Run: headless pygame with SDL's dummy video driver; simulated clock (each Clock.tick advances the game by its frame time, no real sleeping); random seed 0; keys injected as events and as key.get_pressed() state; no mouse input.
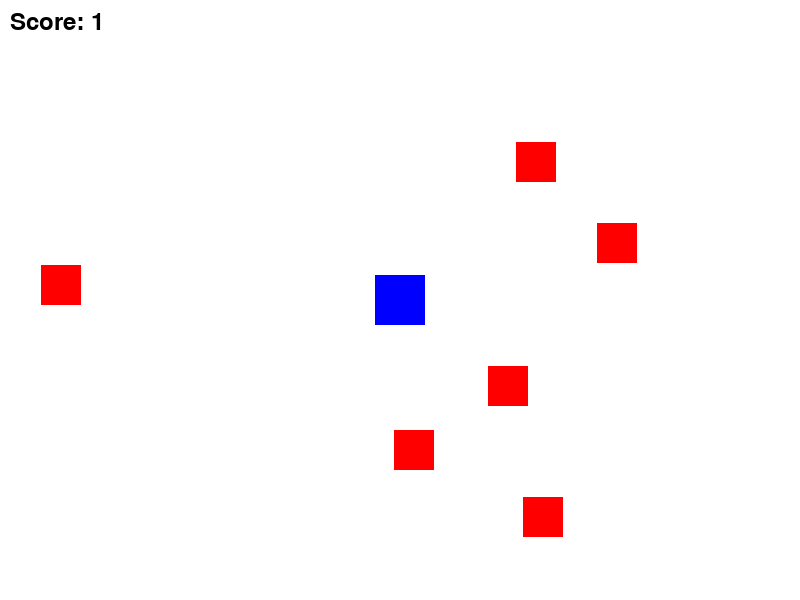
Frame 1 of 4 · flips 1–60 · no input
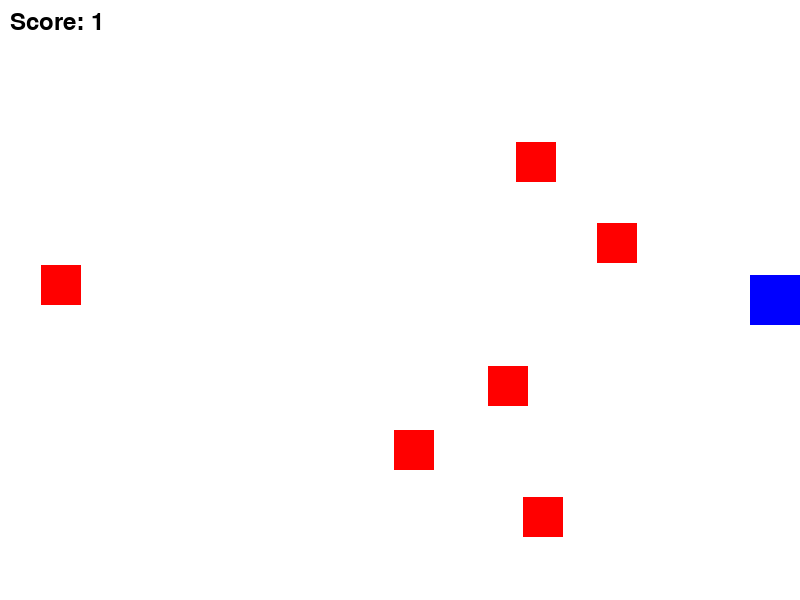
Frame 2 of 4 · flips 61–180 · tapped SPACE, RETURN · held RIGHT (→), D
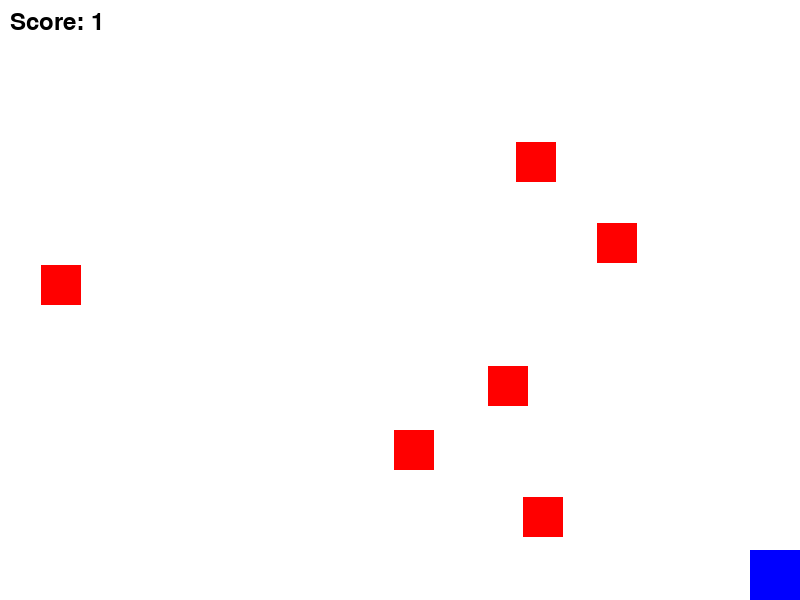
Frame 3 of 4 · flips 181–300 · held DOWN (↓), S
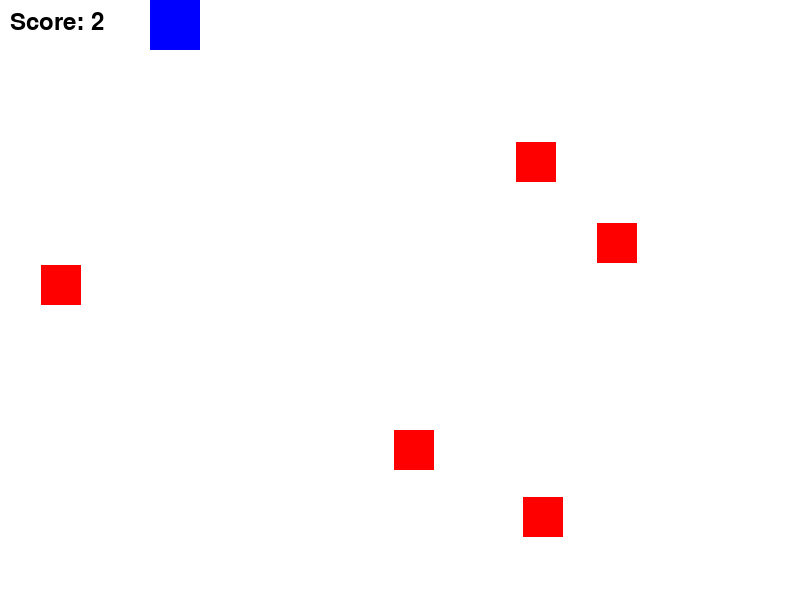
Frame 4 of 4 · flips 301–420 · held LEFT (←), A, UP (↑), W

The pygame program that drew these frames:

import pygame
import random
import sys

# Initialize Pygame
pygame.init()

# Screen dimensions
WIDTH, HEIGHT = 800, 600
screen = pygame.display.set_mode((WIDTH, HEIGHT))
pygame.display.set_caption("Player vs Enemies")

# Colors
WHITE = (255, 255, 255)
BLUE = (0, 0, 255)
RED = (255, 0, 0)

# Clock
clock = pygame.time.Clock()
FPS = 60

# Score
score = 0
font = pygame.font.SysFont(None, 36)

# Player class
class Player(pygame.sprite.Sprite):
    def __init__(self):
        super().__init__()
        self.image = pygame.Surface((50, 50))
        self.image.fill(BLUE)
        self.rect = self.image.get_rect(center=(WIDTH // 2, HEIGHT // 2))
        self.speed = 5

    def update(self, keys):
        if keys[pygame.K_LEFT]:
            self.rect.x -= self.speed
        if keys[pygame.K_RIGHT]:
            self.rect.x += self.speed
        if keys[pygame.K_UP]:
            self.rect.y -= self.speed
        if keys[pygame.K_DOWN]:
            self.rect.y += self.speed

        # Keep player within screen bounds
        self.rect.clamp_ip(screen.get_rect())

# Enemy class
class Enemy(pygame.sprite.Sprite):
    def __init__(self):
        super().__init__()
        self.image = pygame.Surface((40, 40))
        self.image.fill(RED)
        self.rect = self.image.get_rect()
        self.rect.x = random.randint(0, WIDTH - self.rect.width)
        self.rect.y = random.randint(0, HEIGHT - self.rect.height)

# Sprite groups
all_sprites = pygame.sprite.Group()
enemies = pygame.sprite.Group()

player = Player()
all_sprites.add(player)

for _ in range(7):
    enemy = Enemy()
    all_sprites.add(enemy)
    enemies.add(enemy)

# Game loop
running = True
while running:
    clock.tick(FPS)
    keys = pygame.key.get_pressed()

    for event in pygame.event.get():
        if event.type == pygame.QUIT:
            running = False

    # Update
    player.update(keys)

    # Check for collisions
    collided_enemies = pygame.sprite.spritecollide(player, enemies, True)
    score += len(collided_enemies)

    # Draw
    screen.fill(WHITE)
    all_sprites.draw(screen)

    # Display score
    score_text = font.render(f"Score: {score}", True, (0, 0, 0))
    screen.blit(score_text, (10, 10))

    pygame.display.flip()

pygame.quit()
sys.exit()
